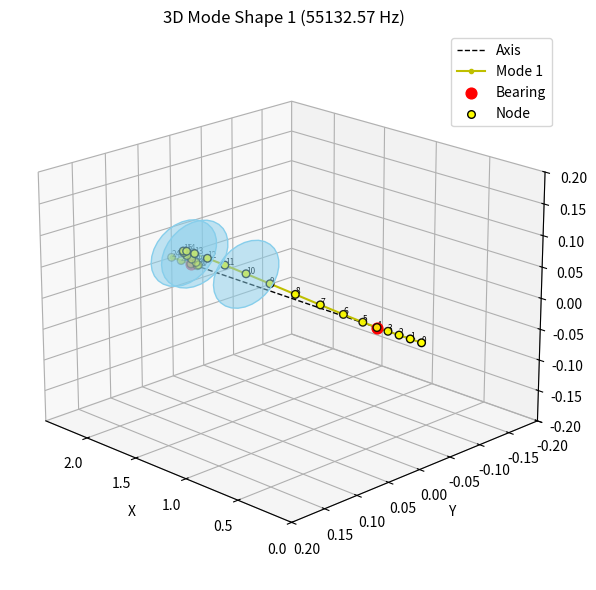
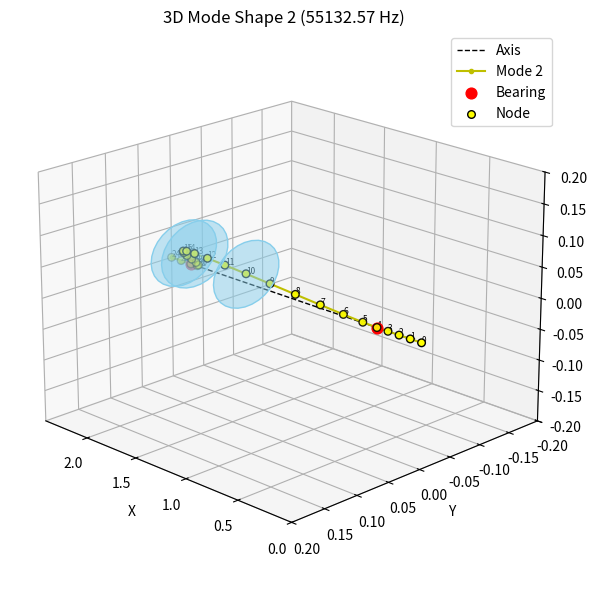
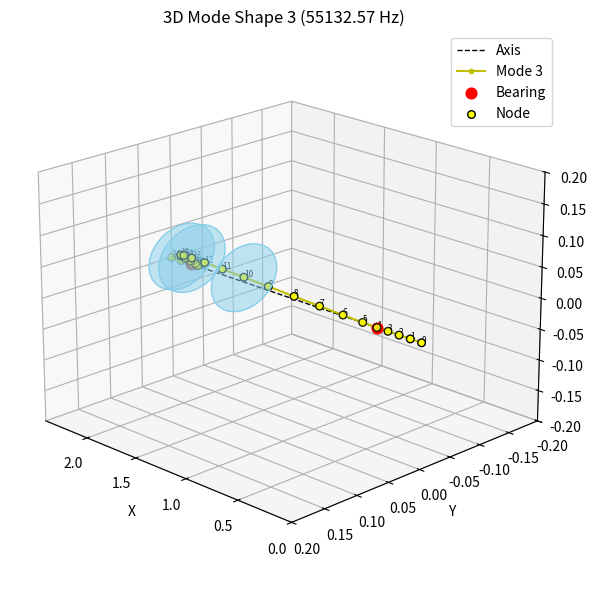
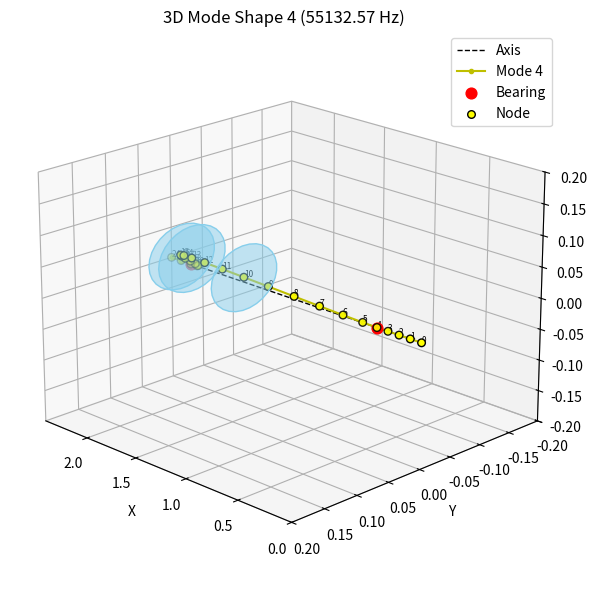
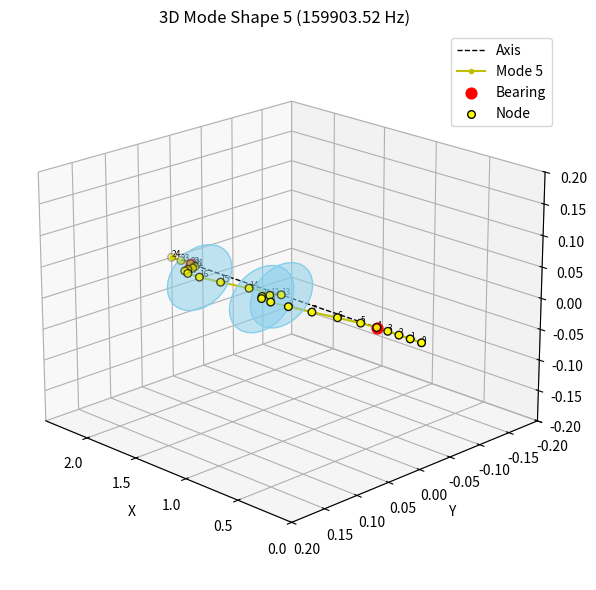
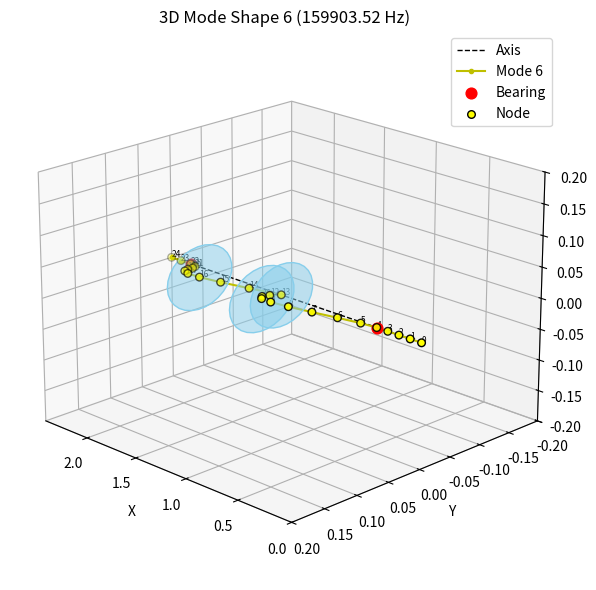
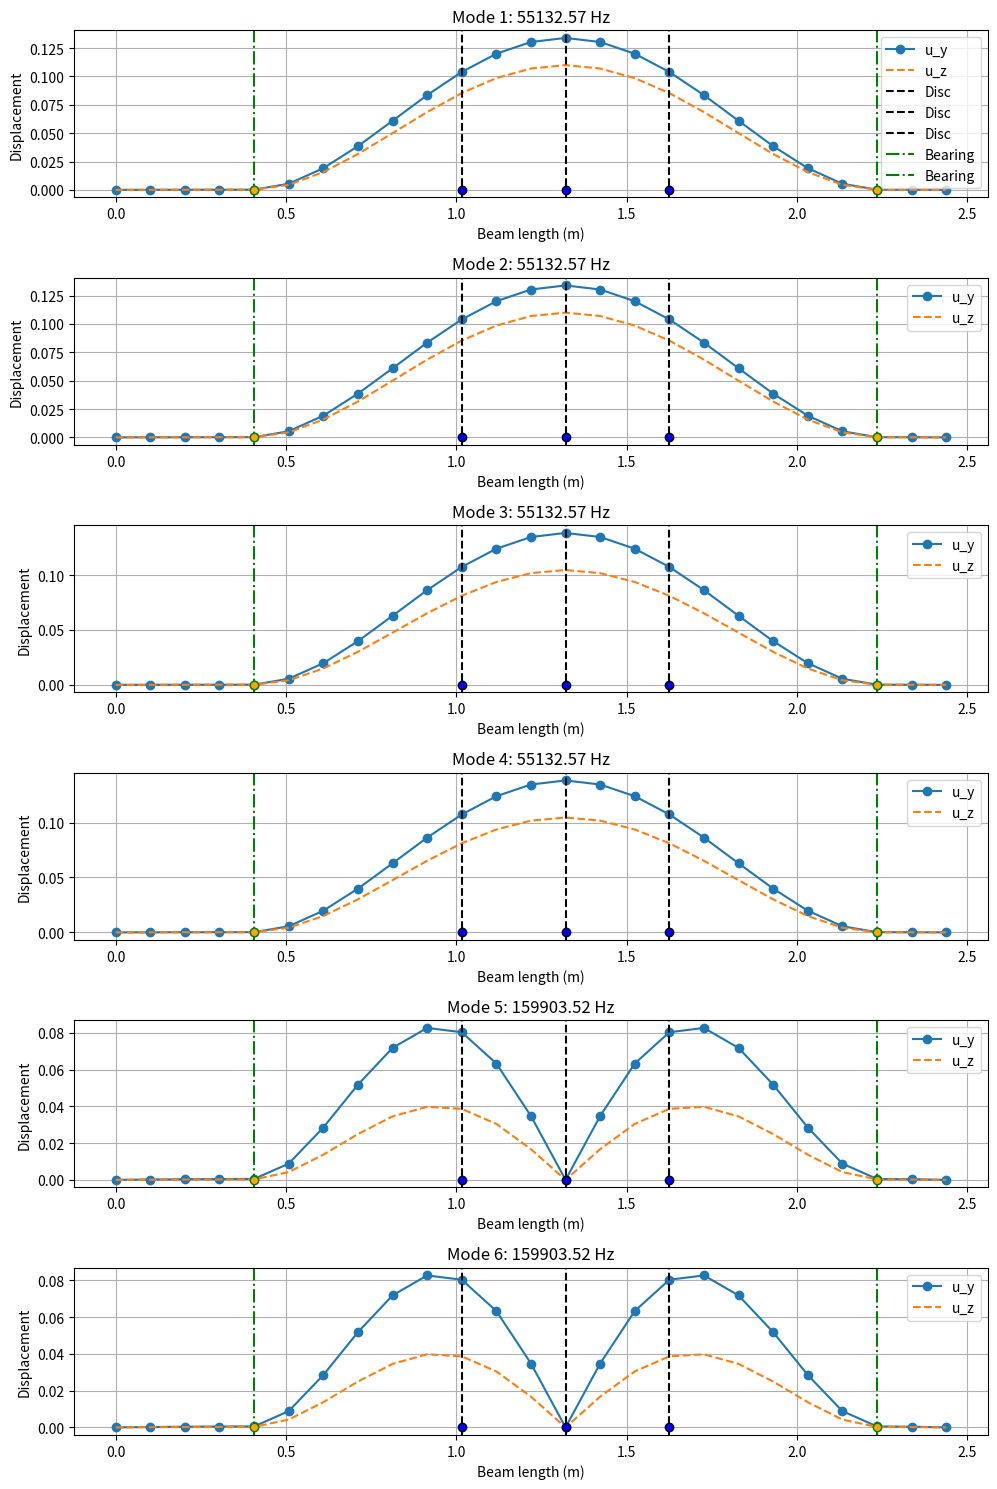

Write the Python code that produced these figures, in order.
# -*- coding: utf-8 -*-
"""
Created on Wed May  7 15:14:36 2025

@author: kimly, busoj
"""

import numpy as np
import matplotlib.pyplot as plt
from scipy.linalg import eigh, eig
from mpl_toolkits.mplot3d import Axes3D
from mpl_toolkits.mplot3d.art3d import Poly3DCollection


# === USER INPUT FOR BEAM AND MATERIAL PROPERTIES ===
print("\n=== Define the beam and material properties ===")
L = 2.4384 # float(input("Total beam length [m]: "))
Dinner = 0.0125 # float(input("Inner diameter of beam [m]: "))
Douter  = 0.051 # float(input("Outer diameter of beam [m]: "))
rho = 7.8334E-6 # float(input("Density [kg/m^3]: "))
E = 2.0684E8 # float(input("Young's modulus [Pa]: "))
Omega = 1000/60*2*np.pi # float(input("Spin speed [rad/s]: "))

I = (np.pi / 64) * (Douter**4 - Dinner**4)  # Moment of inertia for hollow circular cross-section [m^4]
A = (np.pi / 4) * (Douter**2 - Dinner**2)   # Cross-sectional area for hollow cylinder [m^2]


# === FEM discretization ===
n_elem = 24
n_nodes = n_elem + 1
dof_per_node = 4                            # 4 DOF: u_y, theta_z, u_z, theta_y
total_dof = dof_per_node * n_nodes
dx = L / n_elem                             # Element length

# === Element matrices (8x8) ===
def beam_element_matrices_3D(E, I, rho, A, L):
    # 4x4 stiffness matrix for bending
    K_local = (E * I / L**3) * np.array([
        [12, 6*L, -12, 6*L],
        [6*L, 4*L**2, -6*L, 2*L**2],
        [-12, -6*L, 12, -6*L],
        [6*L, 2*L**2, -6*L, 4*L**2]
    ])
    
    # 4x4 consistent mass matrix
    M_local = (rho * A * L / 420) * np.array([
        [156, 22*L, 54, -13*L],
        [22*L, 4*L**2, 13*L, -3*L**2],
        [54, 13*L, 156, -22*L],
        [-13*L, -3*L**2, -22*L, 4*L**2]
    ])
    
    # 8x8 Element matrices in 3D
    K_e = np.zeros((8, 8))
    M_e = np.zeros((8, 8))
    
    # Fill 8x8 matrices (see notes)
    K_e[np.ix_([0,1,4,5],[0,1,4,5])] = K_local
    M_e[np.ix_([0,1,4,5],[0,1,4,5])] = M_local
    
    K_e[np.ix_([2,3,6,7],[2,3,6,7])] = K_local
    M_e[np.ix_([2,3,6,7],[2,3,6,7])] = M_local
    
    
    return K_e, M_e

# === Initialize global matrices ===
K_global = np.zeros((total_dof, total_dof))
M_global = np.zeros((total_dof, total_dof))
G_global = np.zeros((total_dof, total_dof))


# === Assembly ===
for e in range(n_elem):
    k_e, m_e = beam_element_matrices_3D(E, I, rho, A, dx)
    dof_map = [
        4*e, 4*e+1, 4*e+2, 4*e+3,
        4*e+4, 4*e+5, 4*e+6, 4*e+7
    ]
    
    for i in range(8):
        for j in range(8):
            K_global[dof_map[i], dof_map[j]] += k_e[i, j]
            M_global[dof_map[i], dof_map[j]] += m_e[i, j]
                          

#=============================================================================================================================
# === USER INPUT FOR 2 DISCS ===
print("\n=== Define 2 Rigid Discs ===")
disc1_pos = 10  # float(input("Disc 1 position [m]: "))   # [m] position along beam
disc1_diam = 0.1047 # float(input("Disc 1 diameter [m]: "))   # [m] diameter of rigid disc
disc1_thick = 0.0506 # float(input("Disc 1 thickness [m]: "))   # [m] axial thickness
disc1_density = 7.8334E-6 # float(input("Disc 1 density [kg/m^3]: "))   # [kg/m³] (same as beam material)

disc2_pos = 13 # float(input("Disc 2 position [m]: "))
disc2_diam = 0.1047 # float(input("Disc 2 diameter [m]: "))
disc2_thick = 0.0506 # float(input("Disc 2 thickness [m]: "))
disc2_density = 7.8334E-6 # float(input("Disc 2 density [kg/m^3]: "))

disc3_pos = 16 # float(input("Disc 2 position [m]: "))
disc3_diam = 0.1047 # float(input("Disc 2 diameter [m]: "))
disc3_thick = 0.0506 # float(input("Disc 2 thickness [m]: "))
disc3_density = 7.8334E-6 # float(input("Disc 2 density [kg/m^3]: "))


# === Add Discs ===
# Store all disc properties in a list of dictionaries
discs = [
    {'pos': disc1_pos, 'diameter': disc1_diam, 'thickness': disc1_thick, 'density': disc1_density},
    {'pos': disc2_pos, 'diameter': disc2_diam, 'thickness': disc2_thick, 'density': disc2_density},
    {'pos': disc3_pos, 'diameter': disc3_diam, 'thickness': disc3_thick, 'density': disc3_density}
]

# === ADD DISCS TO GLOBAL MASS MATRIX ===
for disc in discs:
    r = disc['diameter'] / 2
    m = disc['density'] * np.pi * r**2 * disc['thickness']  # Mass of the disc
    J = (1/4) * m * r**2 + (1/12) * m * disc['thickness']**2  # Rotational inertia about diameter axis (appropriate for lateral bending)
    I = 0.5 * m * r**2 # Polar moment of inertia for the disc (used in gyroscopic effects)

    # Map position to nearest node
    node = np.clip(disc['pos'], 0, n_nodes - 1)  # Ensure within bounds

    dof_uy = 4 * node   # v (Y translation)
    dof_theta_z = dof_uy + 1  # θz (rotation about Z)
    dof_uz= dof_uy + 2   # w (Z translation)
    dof_theta_y = dof_uy + 3 # θy (rotation about Y)

    # Add disc mass to translational DOFs
    M_global[dof_uy, dof_uy] += m
    M_global[dof_uz, dof_uz] += m
    
    # Add disc rotational inertia to rotational DOFs
    M_global[dof_theta_y, dof_theta_y] += J
    M_global[dof_theta_z, dof_theta_z] += J
    
    # Add gyroscopic matrix contributions
    G_local = np.array([
        [0,      0,      0, -I * Omega],
        [0,      0,  I * Omega, 0],
        [0, -I * Omega, 0,     0],
        [I * Omega, 0, 0,      0]
    ])

    # Map local [u_y, theta_z, u_z, theta_y] into global
    dof_indices = [dof_uy, dof_theta_z, dof_uz, dof_theta_y]

    for i in range(4):
        for j in range(4):
            G_global[dof_indices[i], dof_indices[j]] += G_local[i, j]


# === USER INPUT FOR FLEXIBLE BEARINGS ===
print("\n=== Define 2 Bearings ===")
bear1_pos = 4 # float(input("Bearing 1 position [m]: "))   # [m] position along beam
bear1_k = 1e6 # float(input("Bearing 1 translational stiffness [N/m]: ")) # [N/m] translational stiffness (flexibility of the bearing)
bear1_kr = 1e6 # float(input("Bearing 1 rotational stiffness [Nm/rad]: ")) # [Nm/rad] rotational stiffness of bearing (optional)

bear2_pos = 22 # float(input("Bearing 2 position [m]: "))
bear2_k = 1e6 # float(input("Bearing 2 translational stiffness [N/m]: "))
bear2_kr = 1e6 # float(input("Bearing 2 rotational stiffness [Nm/rad]: "))


# === Add Bearings ===
# Store bearing properties
bearings = [
    {'pos': bear1_pos, 'k': bear1_k, 'kr': bear1_kr},
    {'pos': bear2_pos, 'k': bear2_k, 'kr': bear2_kr}
]

# === ADD BEARING STIFFNESS TO GLOBAL STIFFNESS MATRIX ===

for b in bearings:
    node = int(b['pos'])
    node = np.clip(node, 0, n_nodes - 1)

    dof_v = 4 * node   # v (Y direction)
    dof_theta_z = dof_v + 1   # θz (about Z)
    dof_w = dof_v + 2    # w (Z direction)
    dof_theta_y = dof_v + 3   # θy (about Y)
    
    # Add translational stiffness
    K_global[dof_v, dof_v] += b['k']
    K_global[dof_w, dof_w] += b['k']
    
    # Add rotational stiffness
    K_global[dof_theta_y, dof_theta_y] += b['kr']
    K_global[dof_theta_z, dof_theta_z] += b['kr']
    

    
#=============================================================================================================================  
   
# === Boundary conditions (simply supported at both ends in Y and Z) ===
# Fix displacements u_y, u_z at node 0 and node n_nodes-1
constrained_dofs = [
    0, 2,                      # u_y0, u_z0
    dof_per_node*(n_nodes-1),  # u_y at last node
    dof_per_node*(n_nodes-1)+2 # u_z at last node
]
free_dofs = np.setdiff1d(np.arange(total_dof), constrained_dofs)

# === Reduce matrices ===
K_reduced = K_global[np.ix_(free_dofs, free_dofs)]
M_reduced = M_global[np.ix_(free_dofs, free_dofs)]
G_reduced = G_global[np.ix_(free_dofs, free_dofs)]
I = np.eye(M_reduced.shape[0])                  # Identity matrix

# Build A and B matrices
A_mat = np.block([
    [G_reduced, M_reduced],
    [I, np.zeros_like(M_reduced)]
])

B_mat = np.block([
    [K_reduced, np.zeros_like(M_reduced)],
    [np.zeros_like(M_reduced), -I]
])

# Solve generalized eigenvalue problem: A x_dot + B x = 0
eigvals, eigvecs = eig(-B_mat, A_mat)  # Notice negative sign to match equation

# Extract natural frequencies from eigenvalues
omega = np.abs(np.imag(eigvals))  # rad/s
numerical_freqs = omega / (2 * np.pi)       # Hz

# Ordering natural frequencies from lowest to highest
sorted_indices = np.argsort(numerical_freqs)
eigvecs = eigvecs[:, sorted_indices]
numerical_freqs = numerical_freqs[sorted_indices]


# ====================================================== Print natural frequencies ======================================================
print("Numerical Natural frequencies (Hz):")
for i, f in enumerate(numerical_freqs[:12]):
    print(f"w_{i+1}: {f:.2f} Hz")

# === Plot mode shapes (u_y and u_z) ===
# ====================================================== PLot 3D ======================================================

# Define number of modeshapes plotted
n_modes = min(6, len(numerical_freqs))
x = np.linspace(0, L, n_nodes)

# creating a 3D Disc
def create_disc(x_center, y_center, z_center, radius, num_points=30):
    theta = np.linspace(0, 2 * np.pi, num_points)
    y = y_center + radius * np.cos(theta)
    z = z_center + radius * np.sin(theta)
    x = np.full_like(y, x_center)
    return list(zip(x, y, z))

# 3D-Plot for every modeshape
for i in range(n_modes):
    fig = plt.figure(figsize=(8, 6))
    ax = fig.add_subplot(111, projection='3d')

    full_mode = np.zeros(total_dof)
    eigvec_displacement = eigvecs[M_reduced.shape[0]:, i]
    full_mode[free_dofs] = np.abs(eigvec_displacement)

    v = full_mode[0::4]
    w = full_mode[2::4]

    y_def = v
    z_def = w

    # Axis not deformed
    ax.plot(x, np.zeros_like(x), np.zeros_like(x), 'k--', linewidth=1, label='Axis')

    # Axis defomrmed
    ax.plot(x, y_def, z_def, 'y.-', label=f'Mode {i+1}')

    # Discs
    for disc in discs:
        node = int(disc['pos'])
        disc_points = create_disc(x[node], y_def[node], z_def[node], radius=0.05)
        disc_poly = Poly3DCollection([disc_points], color='skyblue', alpha=0.5)
        ax.add_collection3d(disc_poly)

    # Bearings
    for b in bearings:
        node = int(b['pos'])
        ax.scatter(x[node], y_def[node], z_def[node], c='r', s=60, label='Bearing' if b == bearings[0] else "")

    # Nodes
    ax.scatter(x, y_def, z_def, c='yellow', edgecolors='k', s=30, label='Node')
    for idx in range(n_nodes):
        ax.text(x[idx], y_def[idx], z_def[idx], str(idx), fontsize=6)

    ax.set_xlim(0, L)
    ax.set_ylim(-0.2, 0.2)
    ax.set_zlim(-0.2, 0.2)
    ax.set_xlabel('X')
    ax.set_ylabel('Y')
    ax.set_zlabel('Z')
    ax.set_title(f"3D Mode Shape {i+1} ({numerical_freqs[i]:.2f} Hz)")
    ax.view_init(elev=20, azim=135)
    ax.legend()

    plt.tight_layout()
    plt.show()



# ====================================================== PLot 2D ======================================================
x = np.linspace(0, L, n_nodes)
n_modes = min(6, len(numerical_freqs))

fig = plt.figure(figsize=(10, 2.5 * n_modes)) 
for i in range(n_modes):
    full_mode = np.zeros(total_dof)
    eigvec_displacement = eigvecs[M_reduced.shape[0]:, i]
    full_mode[free_dofs] = np.abs(eigvec_displacement)

    v = full_mode[0::4]
    w = full_mode[2::4]

    ax = fig.add_subplot(n_modes, 1, i+1)
    plt.plot(x, v, '-o', label='u_y')
    plt.plot(x, w, '--', label='u_z')

    # === Mark disc positions (now using node indices directly) ===
    for disc in discs:
        disc_node = int(disc['pos'])
        disc_x = x[disc_node]
        plt.axvline(x=disc_x, color='k', linestyle='--', label='Disc' if i == 0 else "")
        plt.plot(disc_x, 0, 'ko', markerfacecolor='blue')

    # === Mark bearing positions (also node indices) ===
    for b in bearings:
        bear_node = int(b['pos'])
        bear_x = x[bear_node]
        plt.axvline(x=bear_x, color='g', linestyle='-.', label='Bearing' if i == 0 else "")
        plt.plot(bear_x, 0, 'go', markerfacecolor='orange')

    plt.title(f"Mode {i+1}: {numerical_freqs[i]:.2f} Hz")
    plt.xlabel("Beam length (m)")
    plt.ylabel("Displacement")
    plt.legend(loc='upper right')
    plt.grid(True)

plt.tight_layout()
plt.show()
